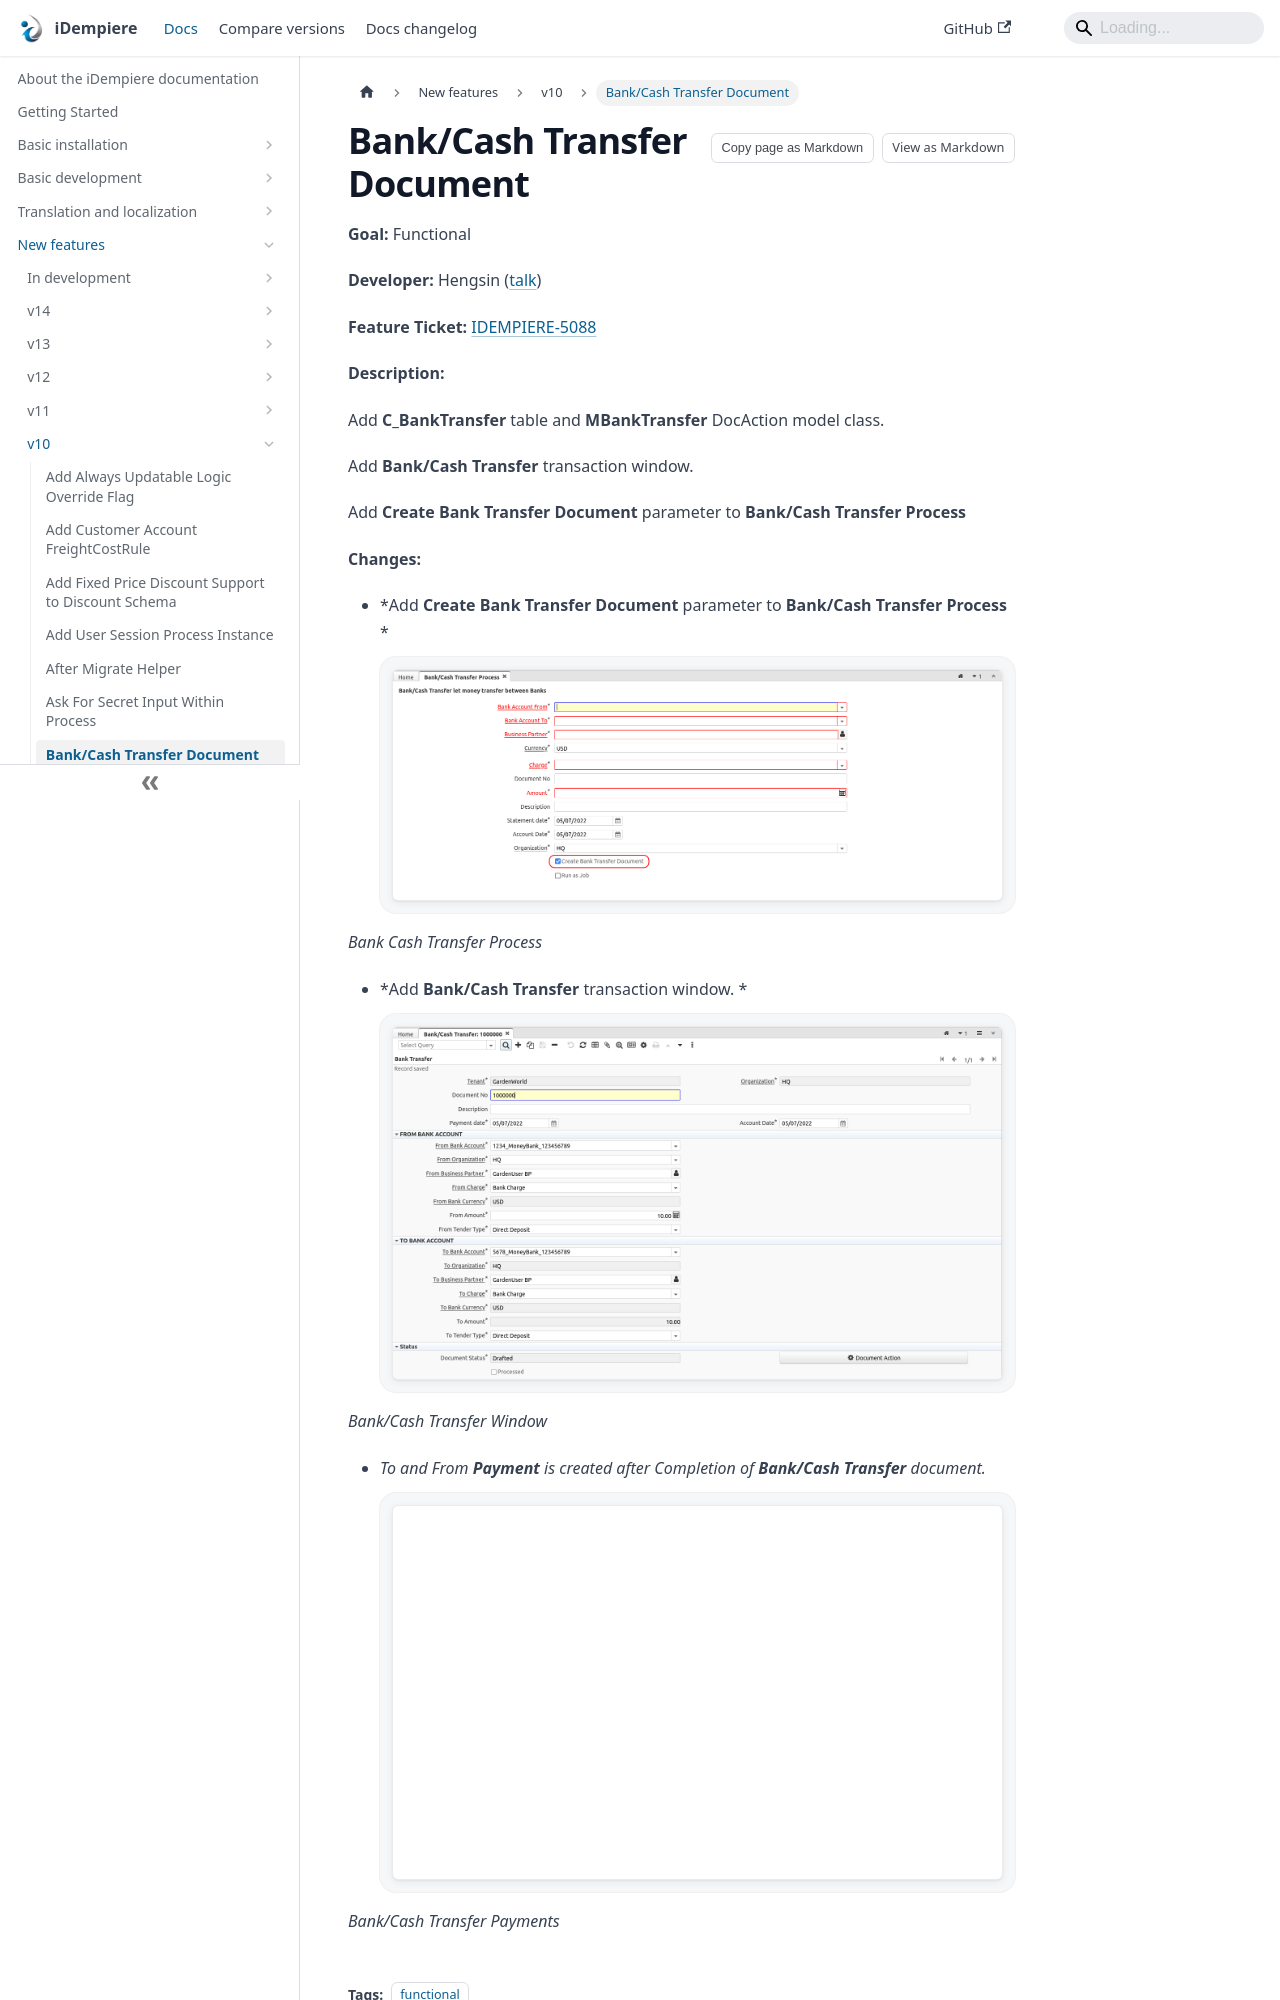

repository: idempiere/idempiere.github.io · page: docs/new-features/v10/bankcash-transfer-document.html · generator: docusaurus

---
sidebar_position: 7
sidebar_label: "Bank/Cash Transfer Document"
description: "Add CBankTransfer table and MBankTransfer DocAction model class."
tags: [functional]
---
# Bank/Cash Transfer Document

**Goal:** Functional

**Developer:** Hengsin ([talk](https://wiki.idempiere.org/en/User_talk:Hengsin))

**Feature Ticket:** [IDEMPIERE-5088](https://idempiere.atlassian.net/browse/IDEMPIERE-5088)

**Description:**

Add **C_BankTransfer** table and **MBankTransfer** DocAction model class.

Add **Bank/Cash Transfer** transaction window.

Add **Create Bank Transfer Document** parameter to **Bank/Cash Transfer Process**

**Changes:**

- *Add **Create Bank Transfer Document** parameter to **Bank/Cash Transfer Process** *
![5088 BankCashTransferProcess](pathname:///img/new-features/v10/5088_BankCashTransferProcess.png)

_Bank Cash Transfer Process_
